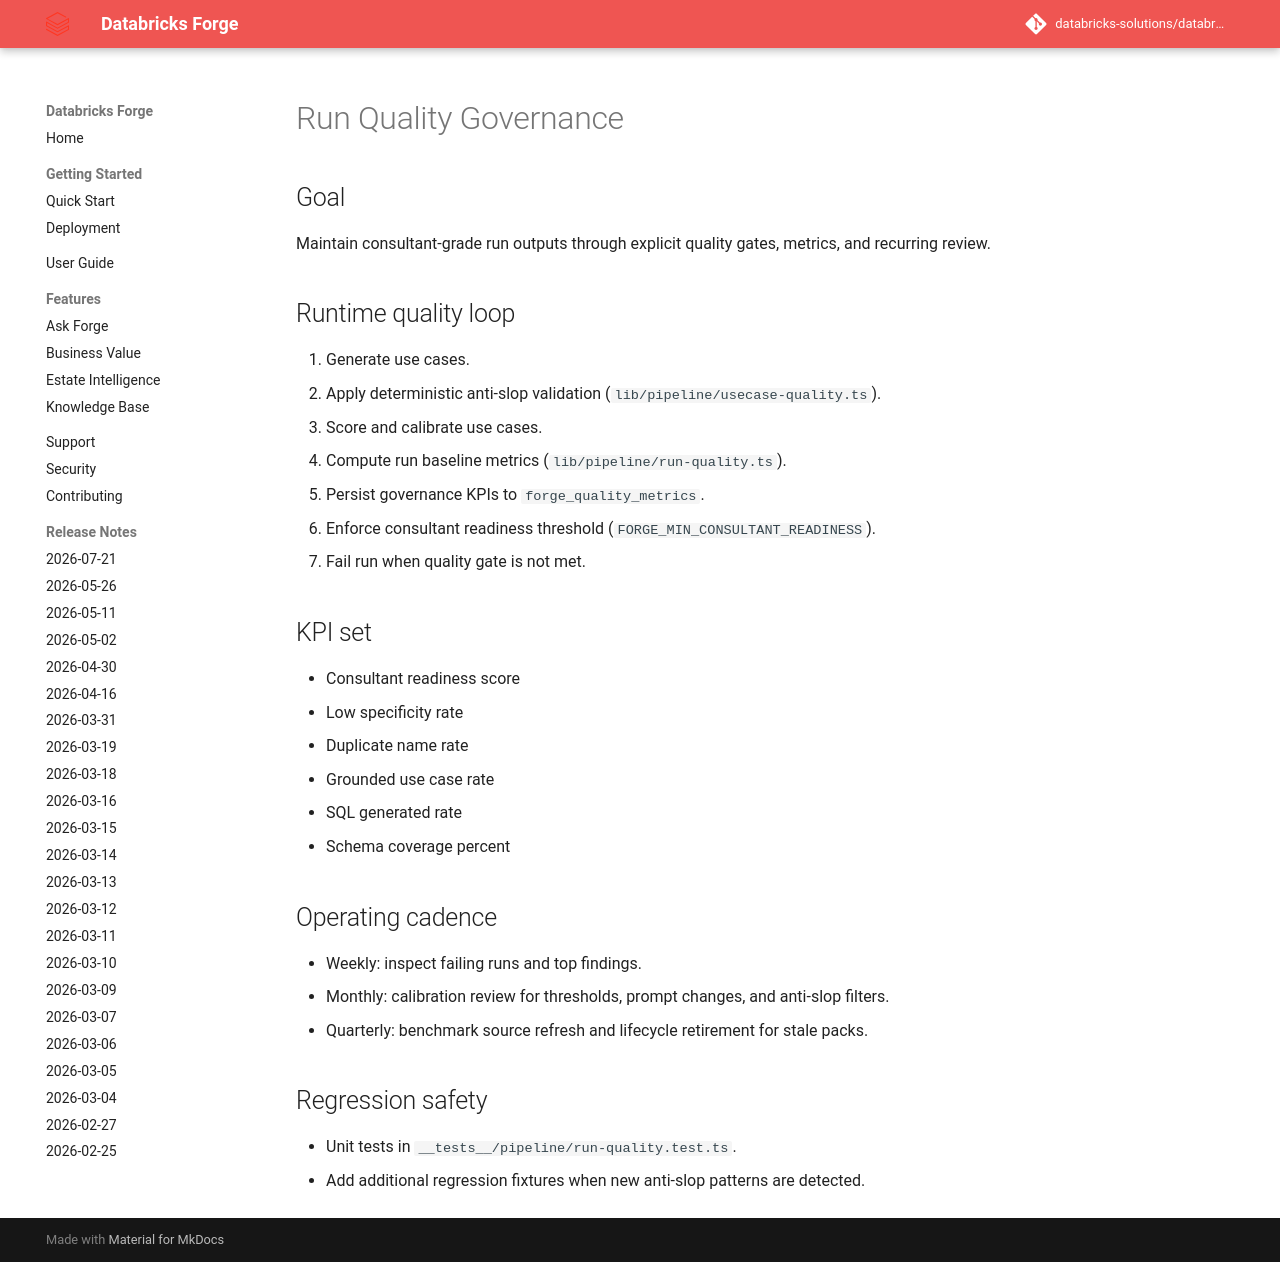

repository: databricks-solutions/databricks-forge · page: RUN_QUALITY_GOVERNANCE.html · generator: mkdocs

# Run Quality Governance

## Goal

Maintain consultant-grade run outputs through explicit quality gates, metrics,
and recurring review.

## Runtime quality loop

1. Generate use cases.
2. Apply deterministic anti-slop validation (`lib/pipeline/usecase-quality.ts`).
3. Score and calibrate use cases.
4. Compute run baseline metrics (`lib/pipeline/run-quality.ts`).
5. Persist governance KPIs to `forge_quality_metrics`.
6. Enforce consultant readiness threshold (`FORGE_MIN_CONSULTANT_READINESS`).
7. Fail run when quality gate is not met.

## KPI set

- Consultant readiness score
- Low specificity rate
- Duplicate name rate
- Grounded use case rate
- SQL generated rate
- Schema coverage percent

## Operating cadence

- Weekly: inspect failing runs and top findings.
- Monthly: calibration review for thresholds, prompt changes, and anti-slop filters.
- Quarterly: benchmark source refresh and lifecycle retirement for stale packs.

## Regression safety

- Unit tests in `__tests__/pipeline/run-quality.test.ts`.
- Add additional regression fixtures when new anti-slop patterns are detected.
